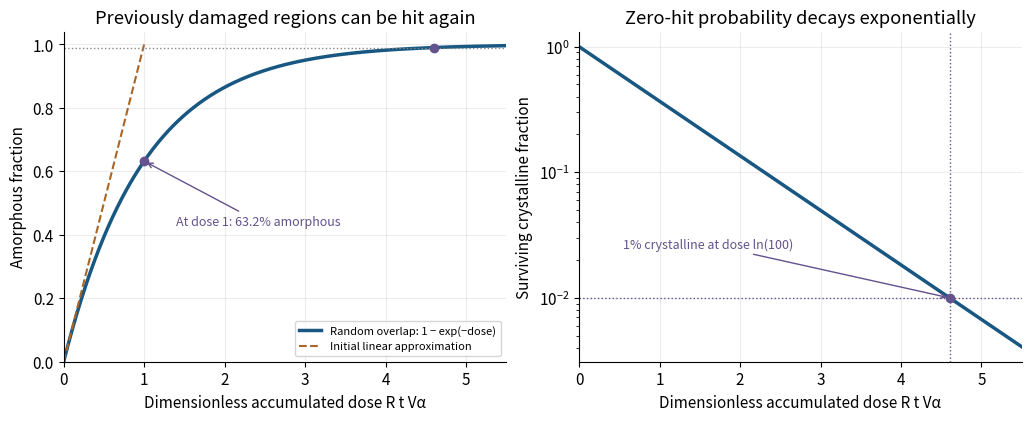

Write Python code to recreate this figure.
"""Original direct-impact overlap plot for 2020 NE4.
Python 3.14; numpy and matplotlib. PNG output goes to the current directory.
"""
from pathlib import Path
import numpy as np
import matplotlib.pyplot as plt
plt.rcParams.update({"font.size":11,"axes.spines.top":False,"axes.spines.right":False})
dose=np.linspace(0,5.5,700)
fraction=-np.expm1(-dose)
fig,axes=plt.subplots(1,2,figsize=(10.2,4.1),layout="constrained")
axes[0].plot(dose,fraction,color="#175782",lw=2.5,label="Random overlap: 1 − exp(−dose)")
axes[0].plot(dose[dose<=1],dose[dose<=1],color="#aa6526",ls="--",label="Initial linear approximation")
axes[0].scatter([1,np.log(100)],[1-np.exp(-1),.99],color="#63528d",zorder=5)
axes[0].annotate("At dose 1: 63.2% amorphous",(1,1-np.exp(-1)),xytext=(1.4,.43),arrowprops={"arrowstyle":"->","color":"#63528d"},fontsize=9,color="#63528d")
axes[0].axhline(.99,color="#888888",ls=":",lw=1)
axes[0].set(xlabel="Dimensionless accumulated dose R t Vα",ylabel="Amorphous fraction",ylim=(0,1.04),xlim=(0,5.5),title="Previously damaged regions can be hit again")
axes[0].legend(loc="lower right",fontsize=8)
axes[1].plot(dose,1-fraction,color="#175782",lw=2.5)
axes[1].set_yscale("log")
axes[1].axhline(.01,color="#63528d",ls=":",lw=1)
axes[1].axvline(np.log(100),color="#63528d",ls=":",lw=1)
axes[1].scatter([np.log(100)],[.01],color="#63528d",zorder=5)
axes[1].annotate("1% crystalline at dose ln(100)",(np.log(100),.01),xytext=(.55,.025),arrowprops={"arrowstyle":"->","color":"#63528d"},fontsize=9,color="#63528d")
axes[1].set(xlabel="Dimensionless accumulated dose R t Vα",ylabel="Surviving crystalline fraction",xlim=(0,5.5),title="Zero-hit probability decays exponentially")
for ax in axes:ax.grid(alpha=.23)
fig.savefig(Path.cwd()/"paper-ne4-overlap-model.png",dpi=150,facecolor="white")
plt.close(fig)
